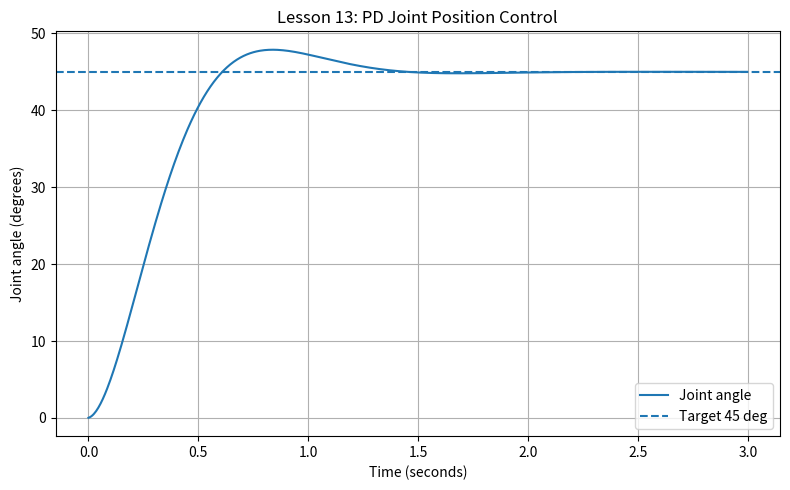

Generate this figure with matplotlib:

import numpy as np
import matplotlib.pyplot as plt

# Robot parameters
I = 0.5
b = 0.2
m = 1.0
L = 0.5
g = 9.81

# Controller gains
Kp = 12.0
Kd = 3.0

# Target and initial state
target = np.deg2rad(45.0)
theta = 0.0
omega = 0.0

dt = 0.005
duration = 3.0
steps = int(duration / dt)

time_log = []
angle_log = []
torque_log = []

for step in range(steps):
    time = step * dt

    # Feedback control
    error = target - theta
    gravity_comp = m * g * L * np.cos(theta)

    motor_torque = (
        Kp * error
        - Kd * omega
        + gravity_comp
    )

    # Robot dynamics
    alpha = (
        motor_torque
        - b * omega
        - m * g * L * np.cos(theta)
    ) / I

    # Semi-implicit Euler integration
    omega += alpha * dt
    theta += omega * dt

    time_log.append(time)
    angle_log.append(np.rad2deg(theta))
    torque_log.append(motor_torque)

final_angle = np.rad2deg(theta)
final_error = abs(45.0 - final_angle)

print(f"Target angle: 45.00 degrees")
print(f"Final angle: {final_angle:.3f} degrees")
print(f"Final error: {final_error:.4f} degrees")

passed = final_error < 1.0
print("Verification: PASSED" if passed else "Verification: FAILED")

plt.figure(figsize=(8, 5))
plt.plot(time_log, angle_log, label="Joint angle")
plt.axhline(45.0, linestyle="--", label="Target 45 deg")
plt.xlabel("Time (seconds)")
plt.ylabel("Joint angle (degrees)")
plt.title("Lesson 13: PD Joint Position Control")
plt.grid(True)
plt.legend()
plt.tight_layout()
plt.savefig("lesson_13_pd_response.png", dpi=160)
plt.show()
